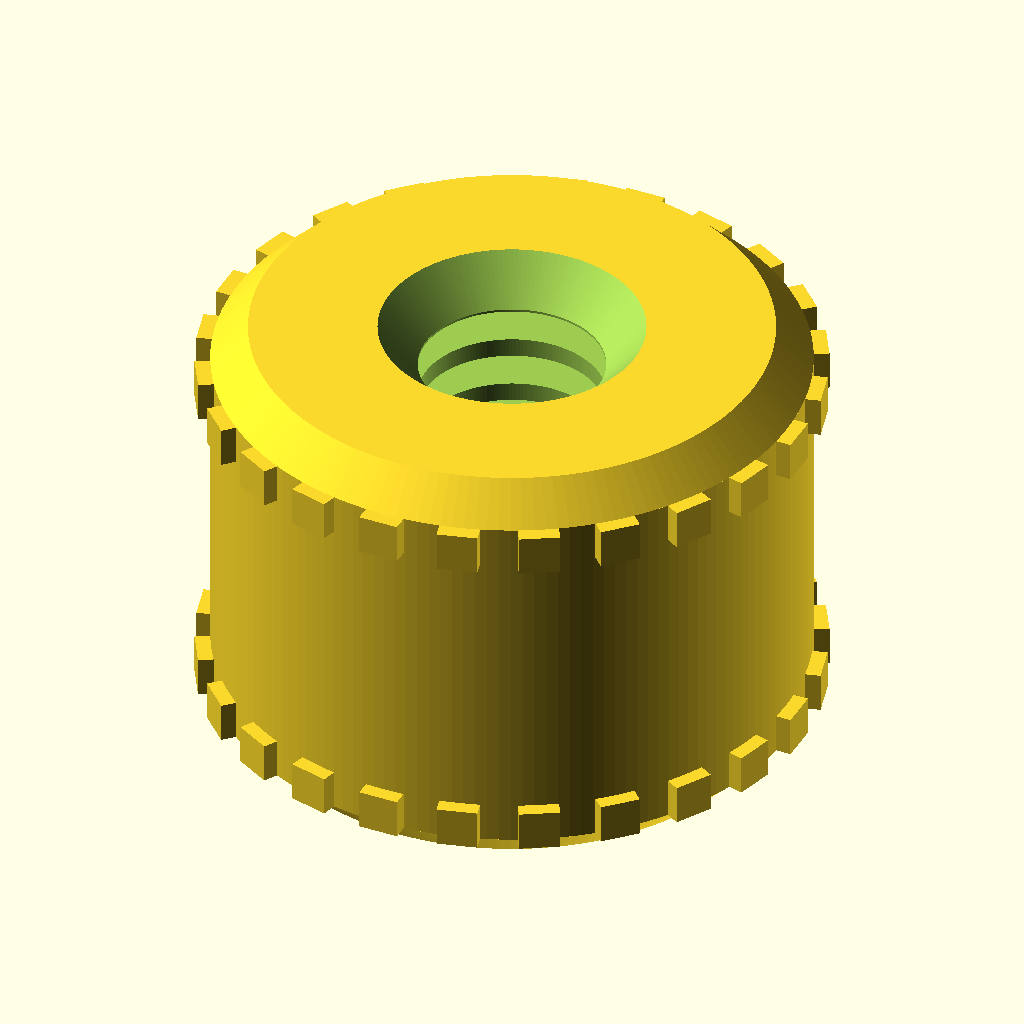
Cell 1: rendered with the file's own defaults.
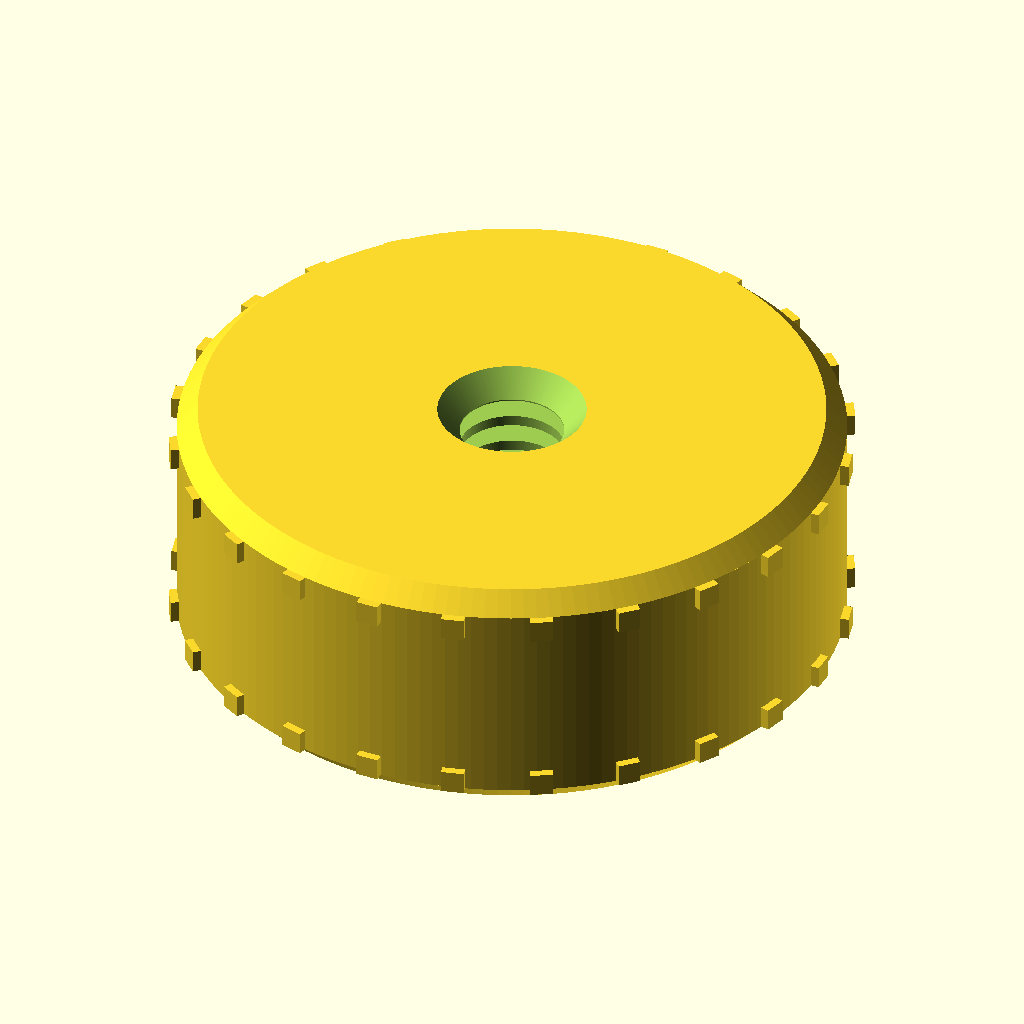
Cell 2: the same model with od = 16.
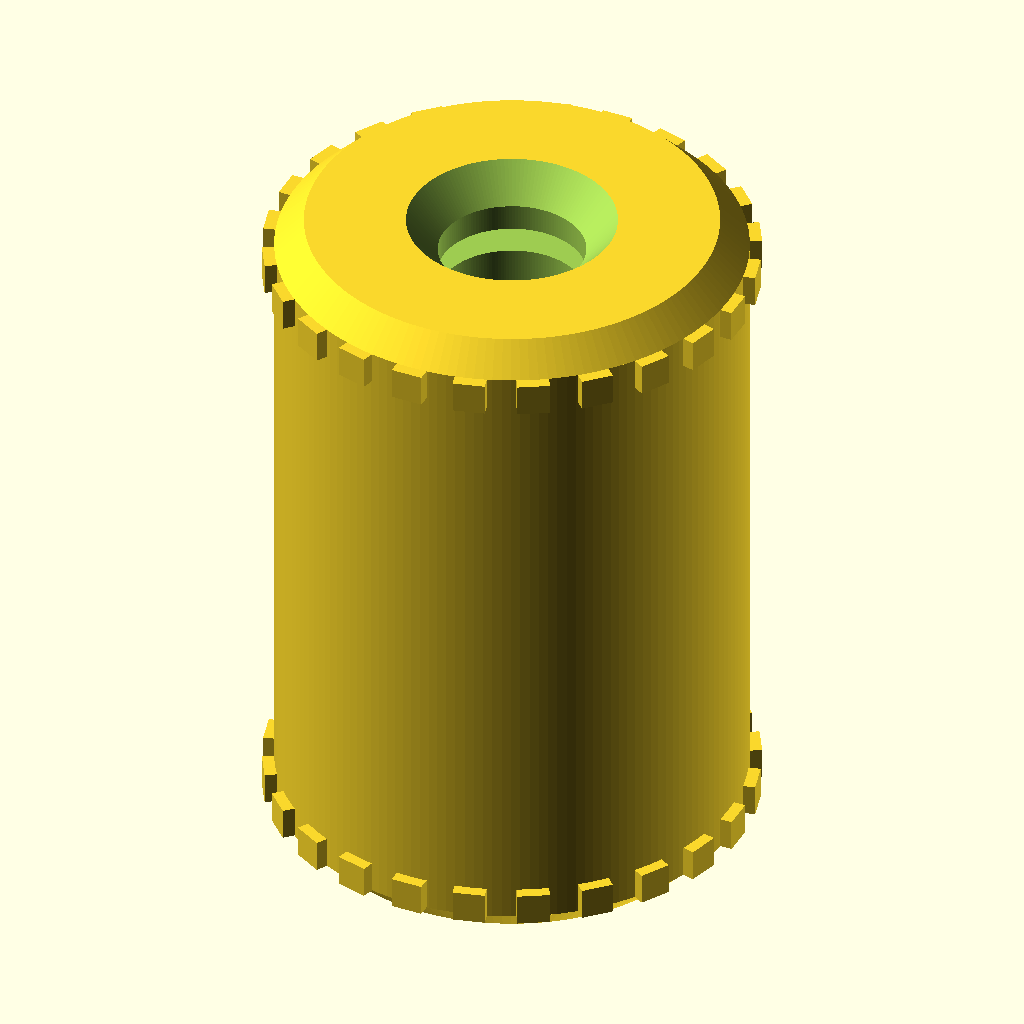
Cell 3: len = 12 (everything else at default).
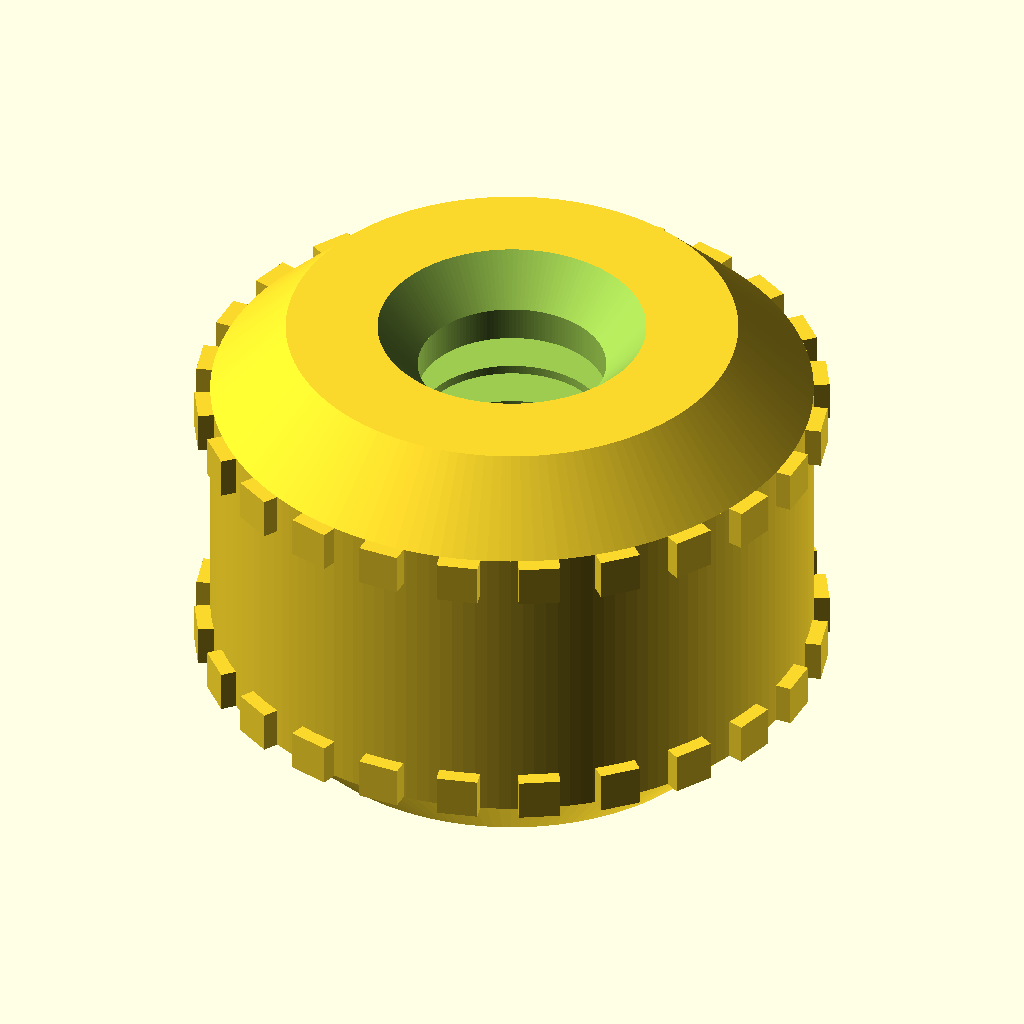
Cell 4 — chamfer set to 1, the other parameters unchanged.
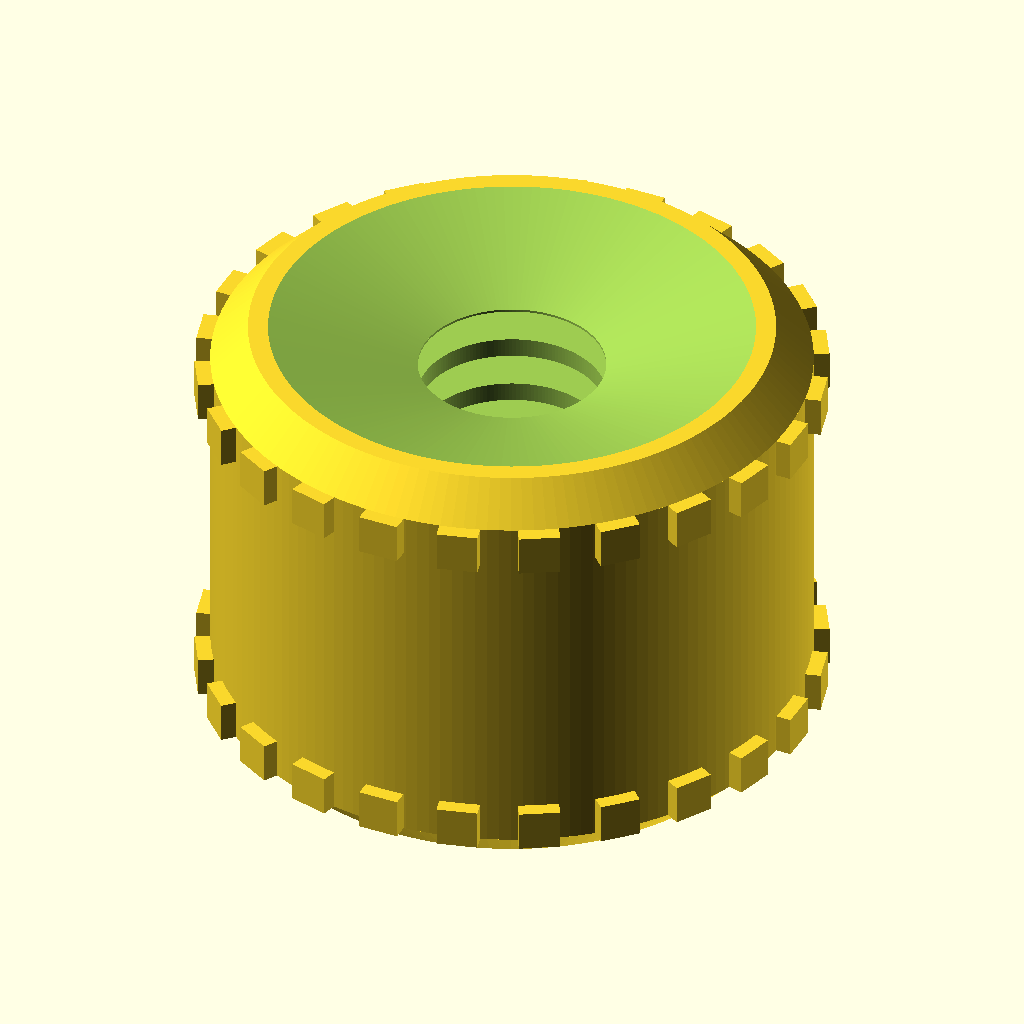
Cell 5: thread_major_d = 6 (everything else at default).
The same orthographic view direction (rotation 55°, 0°, 25°; colour scheme Cornfield) for every cell, with the view re-fitted per cell, so scale and position can differ between cells.
The OpenSCAD source (additional_study/matched_effort/results/direct_vlm/scad/insert__M3x8.scad):
$fn = 160;

// Threaded heat-set insert
// Target: 8.0mm OD, 6.0mm length, internal M3 thread (modeled), external knurl/barbs

od = 8.0;
len = 6.0;

// Lead-in chamfers
chamfer = 0.5;

// Internal thread (approx M3x0.5)
// Major ~3.0, minor ~2.4-2.6; use ~2.5 for visible thread depth
thread_pitch = 0.5;
thread_major_d = 3.0;
thread_minor_d = 2.5;

// External knurl/barbs (axial rings + angular teeth)
ring_count = 7;
ring_depth = 0.35;     // radial depth of grooves
ring_width = 0.45;     // axial width of each groove

tooth_count = 24;      // angular barbs around OD
tooth_depth = 0.35;    // radial protrusion beyond OD/2
tooth_w = 0.55;        // tangential width (mm)
tooth_h = 0.55;        // axial height (mm)

eps = 0.02;

// --- Helpers ---

// Simple helical "thread cutter" (triangular profile) to subtract from bore.
// This is a visual/functional approximation, not a standards-accurate thread.
module internal_thread_cutter(h, pitch, major_d, minor_d) {
    turns = h / pitch;
    depth = (major_d - minor_d) / 2;

    // Triangular tooth in (radius, z) plane, then rotate_extrude with twist.
    // Positioned so outer radius reaches major_d/2 and inner reaches minor_d/2.
    rotate_extrude(angle=360, convexity=10, twist=turns*360, slices=max(ceil(turns*40), 80))
        translate([minor_d/2, 0, 0])
            polygon(points=[
                [0,            0],
                [depth,        pitch/2],
                [0,            pitch]
            ]);
}

// External barbs as small wedges that protrude outward and overlap into the body.
module external_teeth() {
    body_r = od/2;
    z0 = chamfer + tooth_h/2;
    z1 = len - chamfer - tooth_h/2;

    for (zi = [0:1]) {
        zc = (zi == 0) ? z0 : z1;
        for (i = [0:tooth_count-1]) {
            rotate([0,0,i*360/tooth_count])
                translate([body_r + tooth_depth/2 - 0.15, 0, zc])  // overlap into body by 0.15
                    cube([tooth_depth, tooth_w, tooth_h], center=true);
        }
    }
}

module insert() {
    difference() {
        // Outer solid: chamfered cylinder + external teeth (connected via overlap)
        union() {
            // Chamfered main body (single connected solid)
            union() {
                // Main cylinder section
                translate([0,0,chamfer])
                    cylinder(d=od, h=len-2*chamfer);

                // Bottom chamfer
                cylinder(d1=od-2*chamfer, d2=od, h=chamfer);

                // Top chamfer
                translate([0,0,len-chamfer])
                    cylinder(d1=od, d2=od-2*chamfer, h=chamfer);
            }

            // External barbs/teeth
            external_teeth();
        }

        // Internal bore + thread
        // Start with a minor-diameter pilot hole through the full length
        translate([0,0,-eps])
            cylinder(d=thread_minor_d, h=len+2*eps);

        // Subtract helical thread cutter to create visible internal threading
        // Keep it inside the insert length with slight margins.
        translate([0,0,0])
            internal_thread_cutter(len, thread_pitch, thread_major_d, thread_minor_d);

        // External ring grooves (knurl-like)
        for (i = [0:ring_count-1]) {
            z0 = chamfer + (len-2*chamfer) * (i + 0.5) / ring_count - ring_width/2;
            translate([0,0,z0])
                cylinder(d=od - 2*ring_depth, h=ring_width);
        }

        // Small lead-in at both ends for easier screw start (countersink-ish)
        lead_h = 0.6;
        translate([0,0,-eps])
            cylinder(d1=thread_major_d+0.6, d2=thread_minor_d, h=lead_h+eps);
        translate([0,0,len-lead_h])
            cylinder(d1=thread_minor_d, d2=thread_major_d+0.6, h=lead_h+eps);
    }
}

insert();
Customizer parameters (derived from the source; name, type, default, range or options):
od: number, default 8
len: number, default 6
chamfer: number, default 0.5
thread_pitch: number, default 0.5
thread_major_d: number, default 3
thread_minor_d: number, default 2.5
ring_count: number, default 7
ring_depth: number, default 0.35
ring_width: number, default 0.45
tooth_count: number, default 24
tooth_depth: number, default 0.35
tooth_w: number, default 0.55
tooth_h: number, default 0.55
eps: number, default 0.02
